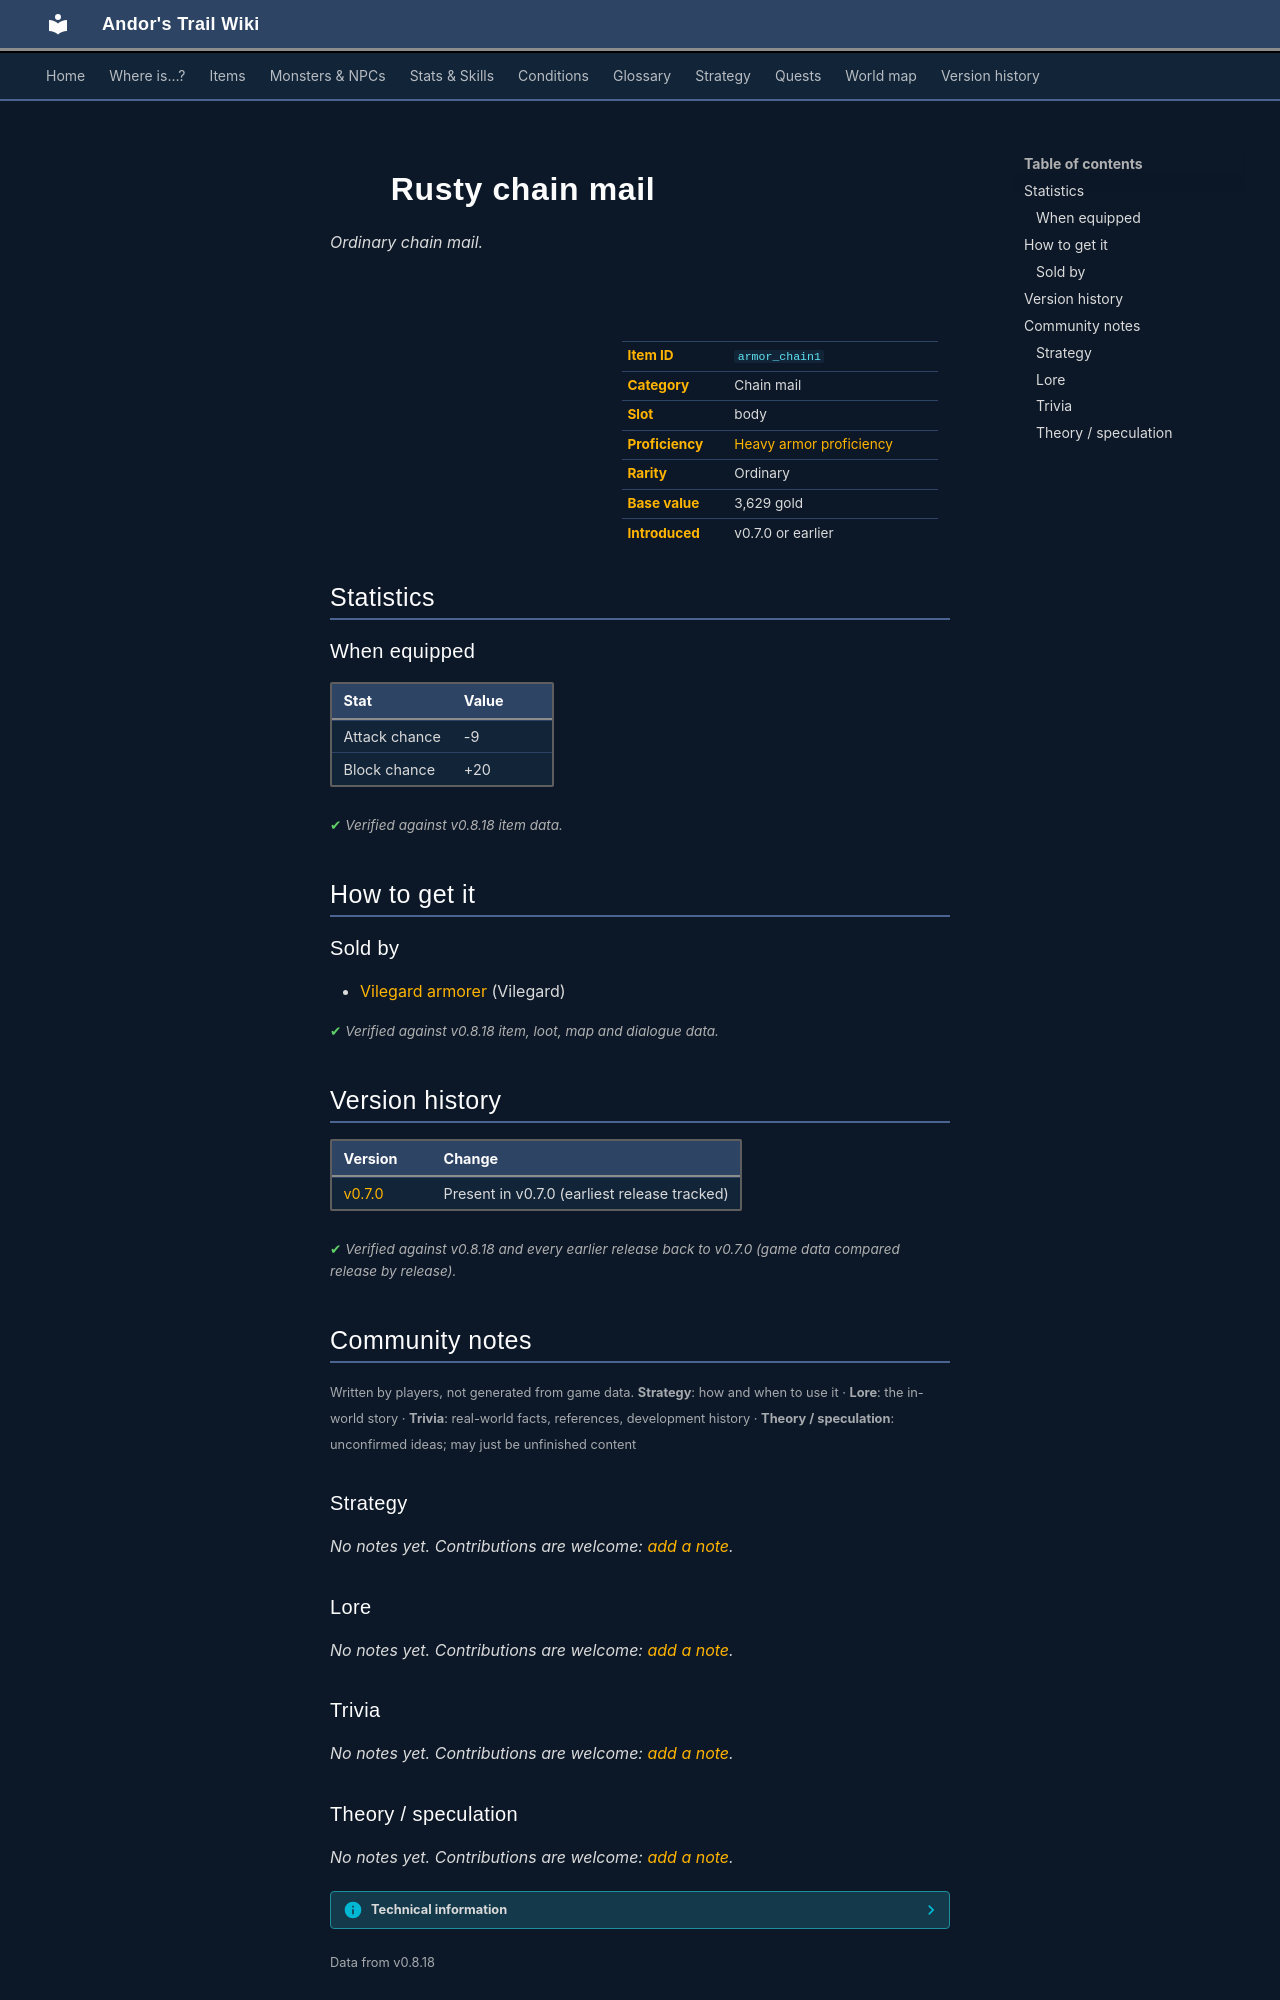

repository: asdfghjkl628/Andor-s-Trail-Wikiiii · page: items/armor_chain1/index.html · generator: mkdocs

---
description: "Rusty chain mail is a ordinary chain mail in Andor's Trail (Attack chance -9, Block chance +20). How to get it: shops."
---

# ![](../assets/icons/items/items_armours_17.png){ .sprite } Rusty chain mail

*Ordinary chain mail.*

<div class="infobox" markdown>

<p class="ib-img"><img class="sprite" src="../../assets/icons/items/items_armours_17.png" alt=""></p>

| | |
|---|---|
| **Item ID** | `armor_chain1` |
| **Category** | Chain mail |
| **Slot** | body |
| **Proficiency** | [Heavy armor proficiency](../skills/armorProficiencyHeavy.md) |
| **Rarity** | Ordinary |
| **Base value** | 3,629 gold |
| **Introduced** | v0.7.0 or earlier |

</div>

## Statistics

### When equipped

| Stat | Value |
|---|---|
| Attack chance | -9 |
| Block chance | +20 |

<p class="verified">Verified against v0.8.18 item data.</p>

## How to get it

### Sold by

- [Vilegard armorer](../monsters/vilegard_armorer.md) (Vilegard)


<p class="verified">Verified against v0.8.18 item, loot, map and dialogue data.</p>


## Version history

| Version | Change |
|---|---|
| [v0.7.0](../versions/0.7.0.md) | Present in v0.7.0 (earliest release tracked) |

<p class="verified">Verified against v0.8.18 and every earlier release back to v0.7.0 (game data compared release by release).</p>


## Community notes

<small>Written by players, not generated from game data. **Strategy**: how and when to use it · **Lore**: the in-world story · **Trivia**: real-world facts, references, development history · **Theory / speculation**: unconfirmed ideas; may just be unfinished content</small>

### Strategy

*No notes yet. Contributions are welcome: [add a note](https://github.com/asdfghjkl628/Andor-s-Trail-Wikiiii/new/main/notes/items?filename=armor_chain1.md&value=%23%23%20Strategy%0A%0A%3C%21--%20how%20and%20when%20to%20use%20it%20--%3E%0A%0A%23%23%20Lore%0A%0A%3C%21--%20the%20in-world%20story%20--%3E%0A%0A%23%23%20Trivia%0A%0A%3C%21--%20real-world%20facts%2C%20references%2C%20development%20history%20--%3E%0A%0A%23%23%20Theory%20/%20speculation%0A%0A%3C%21--%20unconfirmed%20ideas%3B%20may%20just%20be%20unfinished%20content%20--%3E%0A).*

### Lore

*No notes yet. Contributions are welcome: [add a note](https://github.com/asdfghjkl628/Andor-s-Trail-Wikiiii/new/main/notes/items?filename=armor_chain1.md&value=%23%23%20Strategy%0A%0A%3C%21--%20how%20and%20when%20to%20use%20it%20--%3E%0A%0A%23%23%20Lore%0A%0A%3C%21--%20the%20in-world%20story%20--%3E%0A%0A%23%23%20Trivia%0A%0A%3C%21--%20real-world%20facts%2C%20references%2C%20development%20history%20--%3E%0A%0A%23%23%20Theory%20/%20speculation%0A%0A%3C%21--%20unconfirmed%20ideas%3B%20may%20just%20be%20unfinished%20content%20--%3E%0A).*

### Trivia

*No notes yet. Contributions are welcome: [add a note](https://github.com/asdfghjkl628/Andor-s-Trail-Wikiiii/new/main/notes/items?filename=armor_chain1.md&value=%23%23%20Strategy%0A%0A%3C%21--%20how%20and%20when%20to%20use%20it%20--%3E%0A%0A%23%23%20Lore%0A%0A%3C%21--%20the%20in-world%20story%20--%3E%0A%0A%23%23%20Trivia%0A%0A%3C%21--%20real-world%20facts%2C%20references%2C%20development%20history%20--%3E%0A%0A%23%23%20Theory%20/%20speculation%0A%0A%3C%21--%20unconfirmed%20ideas%3B%20may%20just%20be%20unfinished%20content%20--%3E%0A).*
